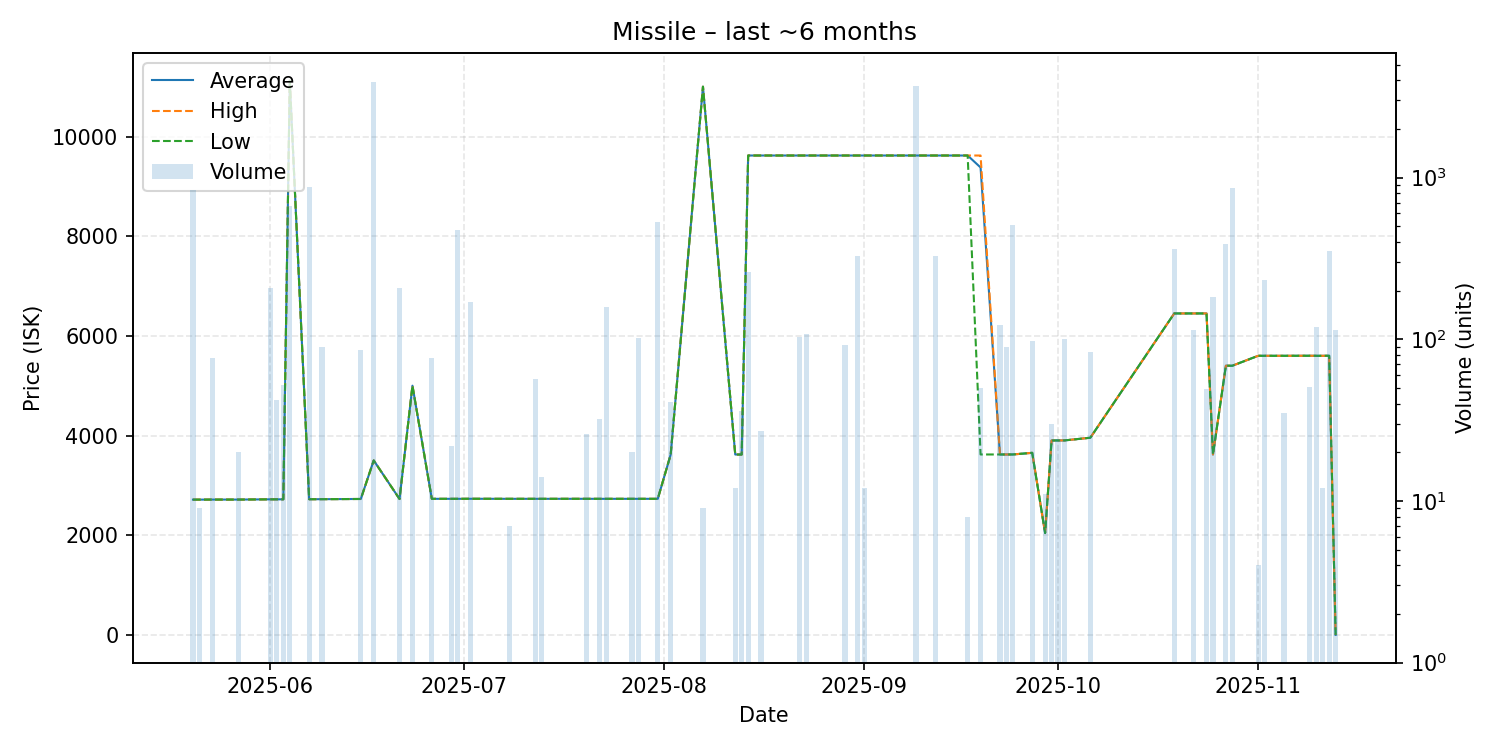

The table this chart was drawn from, first rows:
date, average, highest, lowest, order_count, volume
2025-05-20, 2714, 2714, 2714, 1, 833
2025-05-21, 2714, 2714, 2714, 1, 9
2025-05-23, 2715, 2715, 2715, 1, 77
2025-05-27, 2715, 2715, 2715, 1, 20
2025-06-01, 2720, 2720, 2720, 2, 208
2025-06-02, 2720, 2720, 2720, 1, 42
2025-06-03, 2720, 2720, 2720, 1, 52
2025-06-04, 11120, 11120, 11120, 5, 664
2025-06-07, 2722, 2722, 2722, 5, 879
2025-06-09, 2723, 2723, 2723, 1, 90
2025-06-15, 2727, 2727, 2727, 1, 86
2025-06-17, 3500, 3500, 3500, 2, 3901
2025-06-21, 2727, 2727, 2727, 1, 208
2025-06-23, 5000, 5000, 5000, 1, 44
2025-06-26, 2730, 2730, 2730, 1, 77
2025-06-29, 2730, 2730, 2730, 1, 22
2025-06-30, 2730, 2730, 2730, 1, 476
2025-07-02, 2731, 2731, 2731, 1, 169
2025-07-08, 2730, 2730, 2730, 1, 7
2025-07-12, 2730, 2730, 2730, 1, 57
2025-07-13, 2730, 2730, 2730, 1, 14
2025-07-20, 2730, 2731, 2730, 2, 26
2025-07-22, 2730, 2730, 2730, 1, 32
2025-07-23, 2730, 2730, 2730, 1, 158
2025-07-27, 2730, 2730, 2730, 1, 20
2025-07-28, 2730, 2730, 2730, 2, 102
2025-07-31, 2730, 2730, 2730, 1, 528
2025-08-02, 3618, 3618, 3618, 1, 41
2025-08-07, 11000, 11000, 11000, 1, 9
2025-08-12, 3619, 3619, 3619, 1, 12
2025-08-13, 3619, 3619, 3619, 1, 36
2025-08-14, 9619, 9619, 9619, 1, 259
2025-08-16, 9619, 9619, 9619, 1, 27
2025-08-22, 9619, 9619, 9619, 1, 104
2025-08-23, 9619, 9619, 9619, 1, 108
2025-08-29, 9619, 9619, 9619, 1, 92
2025-08-31, 9619, 9619, 9619, 2, 327
2025-09-01, 9619, 9619, 9619, 1, 12
2025-09-04, 9619, 9619, 9619, 1, 1
2025-09-07, 9619, 9619, 9619, 1, 1
2025-09-09, 9619, 9619, 9619, 1, 3686
2025-09-12, 9619, 9619, 9619, 1, 327
2025-09-17, 9619, 9619, 9619, 1, 8
2025-09-19, 9379, 9619, 3620, 2, 50
2025-09-22, 3620, 3620, 3620, 1, 123
2025-09-23, 3620, 3620, 3620, 1, 90
2025-09-24, 3620, 3620, 3620, 1, 508
2025-09-27, 3653, 3653, 3653, 1, 98
2025-09-29, 2043, 2043, 2043, 1, 11
2025-09-30, 3901, 3901, 3901, 1, 30
2025-10-01, 3902, 3902, 3901, 2, 24
2025-10-02, 3902, 3902, 3902, 2, 100
2025-10-06, 3956, 3956, 3956, 1, 84
2025-10-19, 6450, 6450, 6450, 3, 360
2025-10-22, 6450, 6450, 6450, 1, 114
2025-10-24, 6450, 6450, 6450, 1, 49
2025-10-25, 3620, 3620, 3620, 3, 183
2025-10-27, 5401, 5401, 5401, 1, 387
2025-10-28, 5401, 5401, 5401, 1, 861
2025-11-01, 5600, 5600, 5600, 1, 4
... 7 more rows
